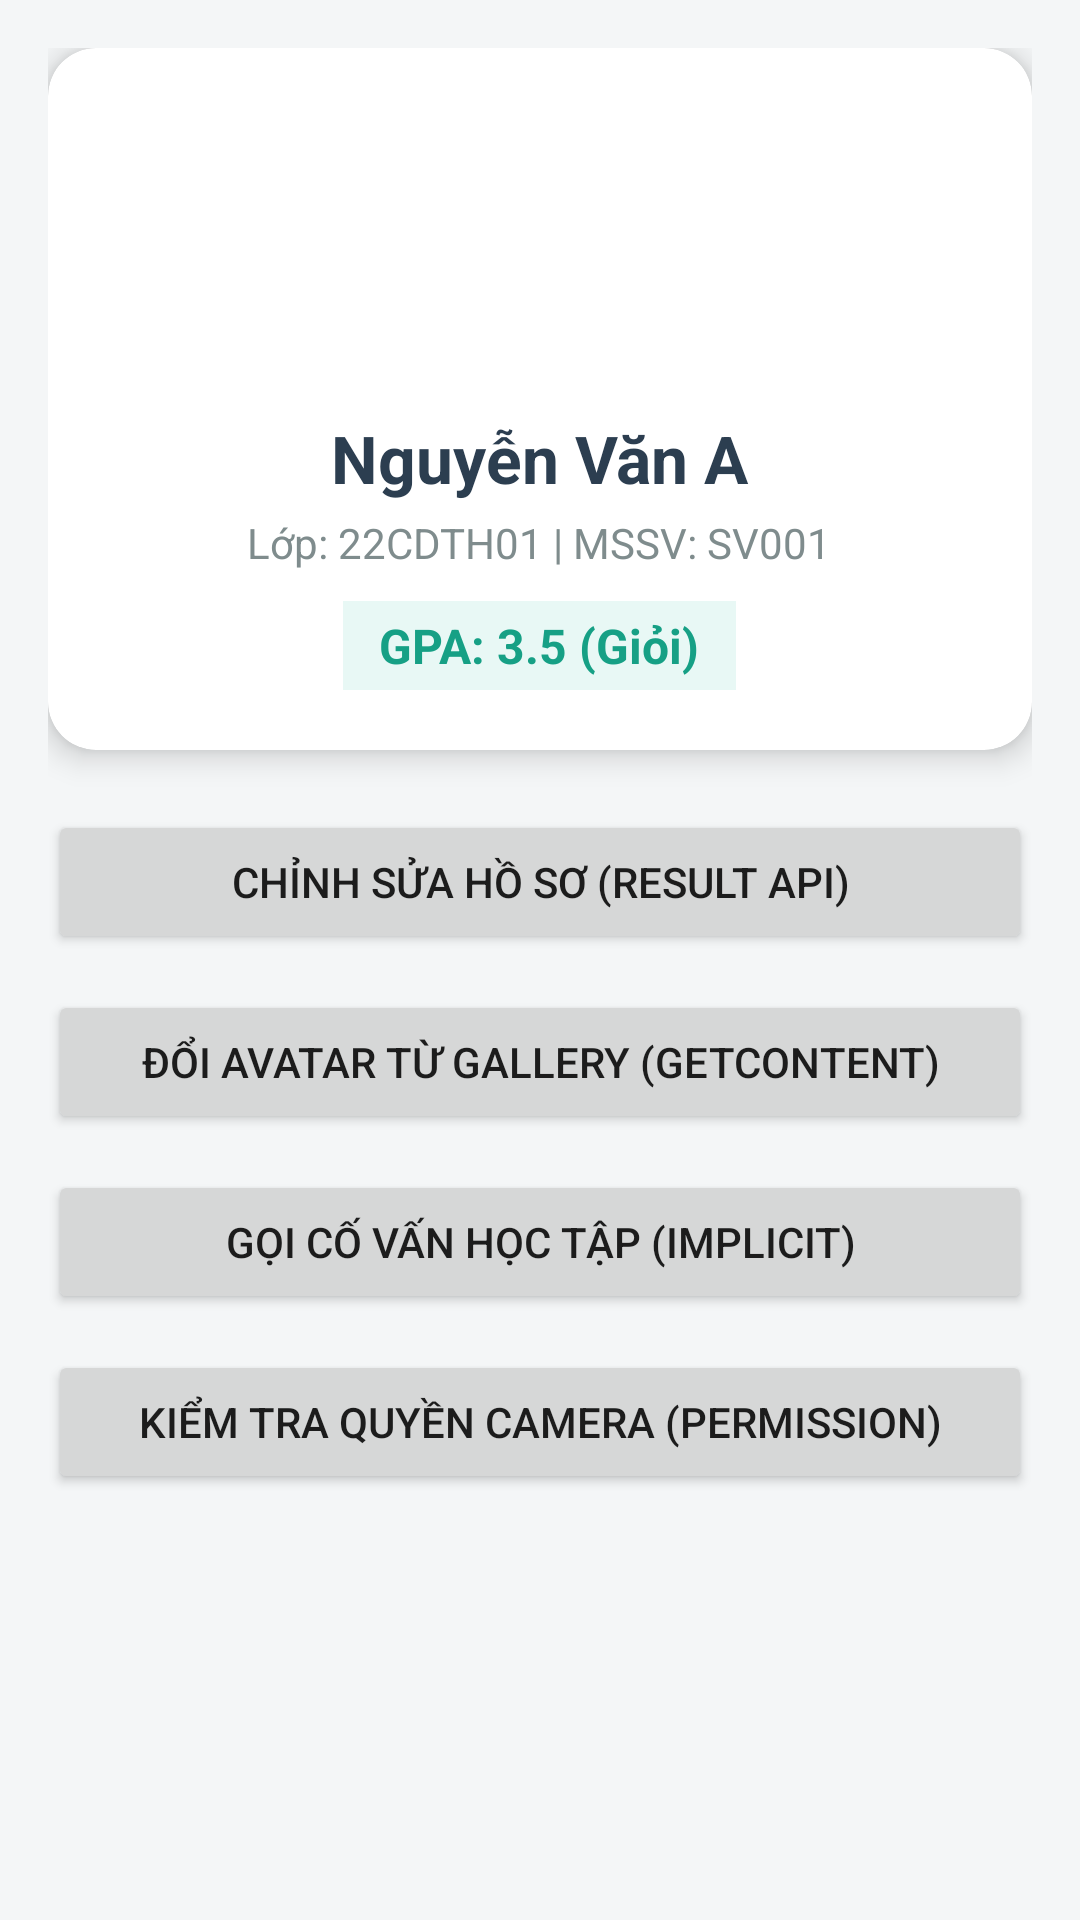

The Android layout XML behind this screen, and the referenced resources:
<!-- AndroidManifest.xml: application theme Theme.AppCompat.Light.DarkActionBar -->
<!-- res/layout/activity_main.xml -->
<?xml version="1.0" encoding="utf-8"?>
<ScrollView xmlns:android="http://schemas.android.com/apk/res/android"
    xmlns:app="http://schemas.android.com/apk/res-auto"
    android:layout_width="match_parent"
    android:layout_height="match_parent"
    android:background="#F4F6F7">

    <LinearLayout
        android:layout_width="match_parent"
        android:layout_height="wrap_content"
        android:orientation="vertical"
        android:padding="16dp">

        
        <androidx.cardview.widget.CardView
            android:layout_width="match_parent"
            android:layout_height="wrap_content"
            android:layout_marginBottom="20dp"
            app:cardCornerRadius="16dp"
            app:cardElevation="6dp">

            <LinearLayout
                android:layout_width="match_parent"
                android:layout_height="wrap_content"
                android:gravity="center"
                android:orientation="vertical"
                android:padding="20dp">

                <ImageView
                    android:id="@+id/imgAvatar"
                    android:layout_width="90dp"
                    android:layout_height="90dp"
                    android:layout_marginBottom="12dp"
                    android:scaleType="centerCrop"
                    android:src="@mipmap/ic_launcher_round" />

                <TextView
                    android:id="@+id/tvName"
                    android:layout_width="wrap_content"
                    android:layout_height="wrap_content"
                    android:text="Nguyễn Văn A"
                    android:textColor="#2C3E50"
                    android:textSize="22sp"
                    android:textStyle="bold" />

                <TextView
                    android:id="@+id/tvDetails"
                    android:layout_width="wrap_content"
                    android:layout_height="wrap_content"
                    android:layout_marginTop="4dp"
                    android:text="Lớp: 22CDTH01 | MSSV: SV001"
                    android:textColor="#7F8C8D"
                    android:textSize="14sp" />

                <TextView
                    android:id="@+id/tvGpaBadge"
                    android:layout_width="wrap_content"
                    android:layout_height="wrap_content"
                    android:layout_marginTop="10dp"
                    android:background="#E8F8F5"
                    android:paddingHorizontal="12dp"
                    android:paddingVertical="4dp"
                    android:text="GPA: 3.5 (Giỏi)"
                    android:textColor="#16A085"
                    android:textSize="16sp"
                    android:textStyle="bold" />
            </LinearLayout>
        </androidx.cardview.widget.CardView>

        
        <Button
            android:id="@+id/btnEditProfile"
            android:layout_width="match_parent"
            android:layout_height="wrap_content"
            android:layout_marginBottom="12dp"
            android:text="Chỉnh Sửa Hồ Sơ (Result API)" />

        <Button
            android:id="@+id/btnChangeAvatar"
            android:layout_width="match_parent"
            android:layout_height="wrap_content"
            android:layout_marginBottom="12dp"
            android:text="Đổi Avatar từ Gallery (GetContent)" />

        <Button
            android:id="@+id/btnCallHotline"
            android:layout_width="match_parent"
            android:layout_height="wrap_content"
            android:layout_marginBottom="12dp"
            android:text="Gọi Cố Vấn Học Tập (Implicit)" />

        <Button
            android:id="@+id/btnRequestCamera"
            android:layout_width="match_parent"
            android:layout_height="wrap_content"
            android:text="Kiểm Tra Quyền Camera (Permission)" />

    </LinearLayout>
</ScrollView>
<!-- resources referenced by this layout -->
<resources>

</resources>
